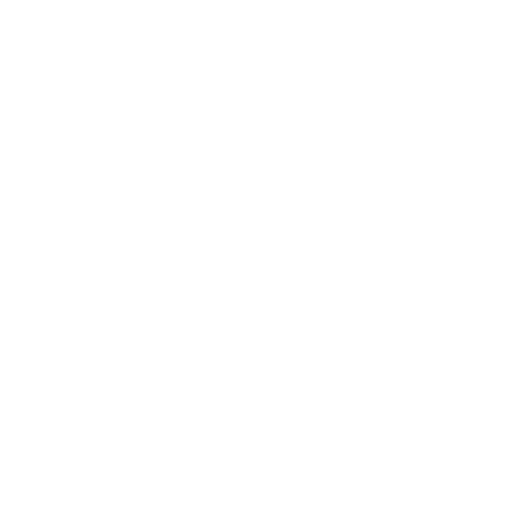
t = 0.00 s
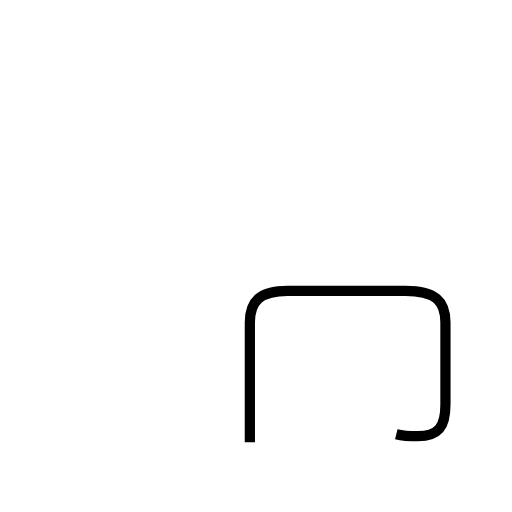
t = 1.48 s
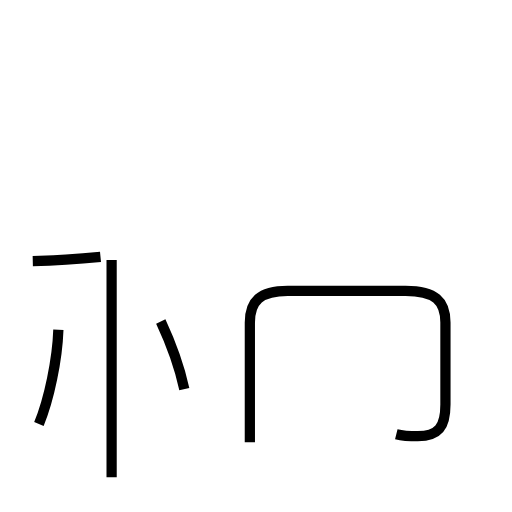
t = 2.81 s
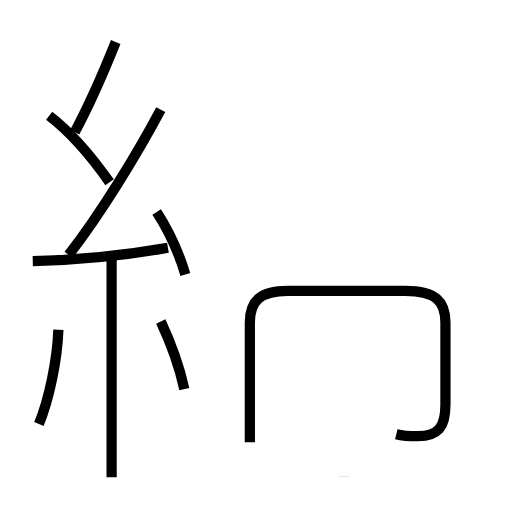
t = 4.27 s
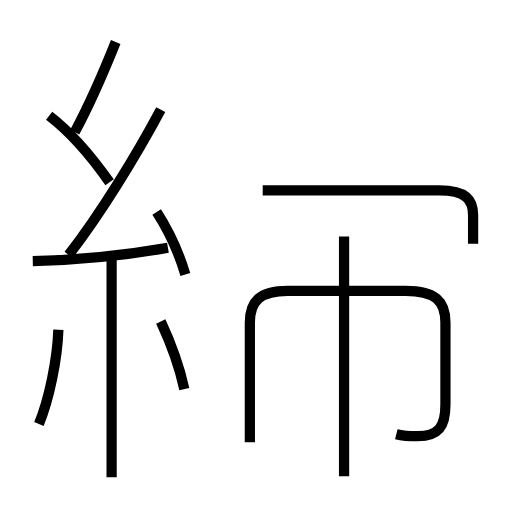
t = 5.72 s
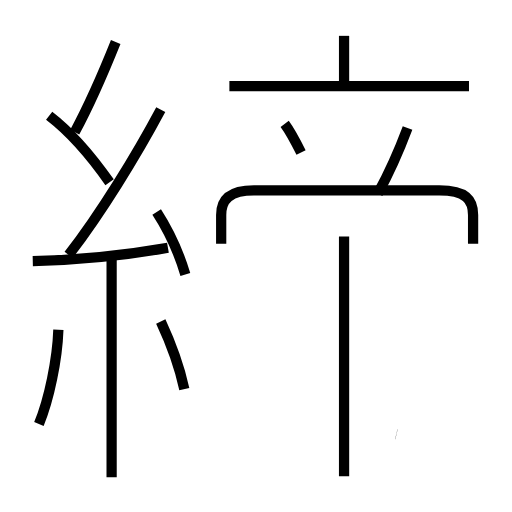
t = 7.12 s

The animated SVG that drew these frames (rendered in a browser with its animation timeline set to each time). Animation: 15 SMIL elements (animate=15); one cycle of 7.12 s.

<?xml version='1.0' encoding='utf-8'?>
<svg viewBox="0.0 -6.0 50.0 50.0" version="1.1" xmlns="http://www.w3.org/2000/svg"><rect x="-1000" y="-1000" width="2000" height="2000" stroke="white" fill="white" /><g style="fill:none;stroke:#000000;stroke-width:1"><path d="M 38.7 -1.6 C 39.5 -1.4 40.1 -1.4 40.8 -1.4 C 42.8 -1.4 43.5 -2.3 43.5 -4.5 L 43.5 -12.5 C 43.5 -14.6 42.5 -15.6 39.6 -15.6 L 28.1 -15.6 C 25.4 -15.6 24.4 -14.6 24.4 -12.5 L 24.4 -0.8 " transform="translate(0.0 38.0)" stroke-dasharray="49.468729221187914" stroke-dashoffset="49.468729221187914"><animate attributeName="stroke-dashoffset" from="49.468729221187914" to="0" dur="1.4840618766356373s" begin="0s; anim_end.end" fill="freeze" id="anim0" /></path><path d="M 3.8 -2.6 C 4.8 -5.0 5.6 -8.9 5.7 -11.8 " transform="translate(0.0 38.0)" stroke-dasharray="9.434921025618749" stroke-dashoffset="9.434921025618749"><animate attributeName="stroke-dashoffset" from="9.434921025618749" to="0" dur="0.2830476307685625s" begin="anim0.end" fill="freeze" id="anim1" /></path><path d="M 10.9 2.6 L 10.9 -18.6 " transform="translate(0.0 38.0)" stroke-dasharray="21.200000000000003" stroke-dashoffset="21.200000000000003"><animate attributeName="stroke-dashoffset" from="21.200000000000003" to="0" dur="0.636s" begin="anim1.end" fill="freeze" id="anim2" /></path><path d="M 18.0 -6.0 C 17.5 -8.3 16.4 -11.1 15.7 -12.6 " transform="translate(0.0 38.0)" stroke-dasharray="7.001170348720223" stroke-dashoffset="7.001170348720223"><animate attributeName="stroke-dashoffset" from="7.001170348720223" to="0" dur="0.21003511046160667s" begin="anim2.end" fill="freeze" id="anim3" /></path><path d="M 3.2 -18.5 C 7.6 -18.6 12.4 -19.1 16.4 -19.8 " transform="translate(0.0 38.0)" stroke-dasharray="13.275523256529423" stroke-dashoffset="13.275523256529423"><animate attributeName="stroke-dashoffset" from="13.275523256529423" to="0" dur="0.39826569769588266s" begin="anim3.end" fill="freeze" id="anim4" /></path><path d="M 10.7 -26.2 C 8.6 -29.2 6.5 -31.4 4.8 -32.7 " transform="translate(0.0 38.0)" stroke-dasharray="8.809999188603292" stroke-dashoffset="8.809999188603292"><animate attributeName="stroke-dashoffset" from="8.809999188603292" to="0" dur="0.26429997565809876s" begin="anim4.end" fill="freeze" id="anim5" /></path><path d="M 18.1 -17.2 C 17.5 -19.2 16.4 -21.6 15.3 -23.3 " transform="translate(0.0 38.0)" stroke-dasharray="6.731371367212849" stroke-dashoffset="6.731371367212849"><animate attributeName="stroke-dashoffset" from="6.731371367212849" to="0" dur="0.20194114101638547s" begin="anim5.end" fill="freeze" id="anim6" /></path><path d="M 6.7 -19.1 C 9.8 -23.1 13.3 -28.8 15.7 -33.3 " transform="translate(0.0 38.0)" stroke-dasharray="16.82915953416263" stroke-dashoffset="16.82915953416263"><animate attributeName="stroke-dashoffset" from="16.82915953416263" to="0" dur="0.5048747860248789s" begin="anim6.end" fill="freeze" id="anim7" /></path><path d="M 7.3 -31.1 C 8.8 -33.9 10.1 -36.9 11.3 -39.9 " transform="translate(0.0 38.0)" stroke-dasharray="9.671446046181066" stroke-dashoffset="9.671446046181066"><animate attributeName="stroke-dashoffset" from="9.671446046181066" to="0" dur="0.29014338138543194s" begin="anim7.end" fill="freeze" id="anim8" /></path><path d="M 33.6 2.5 L 33.6 -20.9 " transform="translate(0.0 38.0)" stroke-dasharray="23.4" stroke-dashoffset="23.4"><animate attributeName="stroke-dashoffset" from="23.4" to="0" dur="0.702s" begin="anim8.end" fill="freeze" id="anim9" /></path><path d="M 46.2 -20.2 L 46.2 -23.0 C 46.2 -24.5 45.5 -25.4 42.9 -25.4 L 24.8 -25.4 C 22.4 -25.4 21.6 -24.5 21.6 -23.0 L 21.6 -20.2 " transform="translate(0.0 38.0)" stroke-dasharray="32.99948539813588" stroke-dashoffset="32.99948539813588"><animate attributeName="stroke-dashoffset" from="32.99948539813588" to="0" dur="0.9899845619440764s" begin="anim9.end" fill="freeze" id="anim10" /></path><path d="M 29.4 -29.1 C 28.9 -30.1 28.4 -31.1 27.8 -31.9 " transform="translate(0.0 38.0)" stroke-dasharray="3.2292953141443723" stroke-dashoffset="3.2292953141443723"><animate attributeName="stroke-dashoffset" from="3.2292953141443723" to="0" dur="0.09687885942433117s" begin="anim10.end" fill="freeze" id="anim11" /></path><path d="M 36.9 -25.1 C 38.0 -27.1 38.9 -29.1 39.8 -31.5 " transform="translate(0.0 38.0)" stroke-dasharray="7.032749029441565" stroke-dashoffset="7.032749029441565"><animate attributeName="stroke-dashoffset" from="7.032749029441565" to="0" dur="0.21098247088324693s" begin="anim11.end" fill="freeze" id="anim12" /></path><path d="M 45.8 -35.6 L 22.4 -35.6 " transform="translate(0.0 38.0)" stroke-dasharray="23.4" stroke-dashoffset="23.4"><animate attributeName="stroke-dashoffset" from="23.4" to="0" dur="0.702s" begin="anim12.end" fill="freeze" id="anim13" /></path><path d="M 33.6 -35.6 L 33.6 -40.5" transform="translate(0.0 38.0)" stroke-dasharray="4.899999999999999" stroke-dashoffset="4.899999999999999"><animate attributeName="stroke-dashoffset" from="4.899999999999999" to="0" dur="0.14699999999999996s" begin="anim13.end" fill="freeze" id="anim_end" /></path></g></svg>
